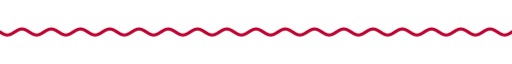
t = 0.00 s
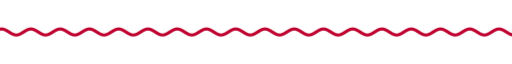
t = 1.67 s
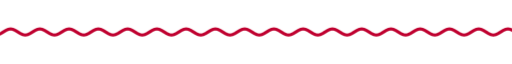
t = 3.33 s
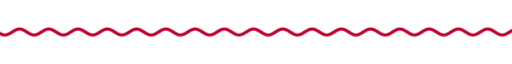
t = 5.00 s
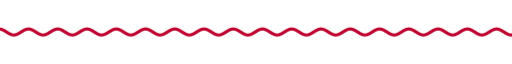
t = 6.67 s
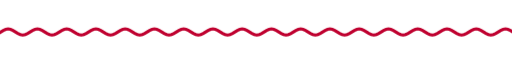
t = 8.33 s

The animated SVG that drew these frames (rendered in a browser with its animation timeline set to each time). Animation: 9 CSS @keyframes rules; frames cover the first 8.33 s, repeats indefinitely.

<svg xmlns="http://www.w3.org/2000/svg" xmlns:xlink="http://www.w3.org/1999/xlink" width="840" height="28" viewBox="0 0 840 28" role="img" aria-label="divider"><title>divider</title><style>text{font-family:G,R,'Google Sans','Segoe UI',Roboto,sans-serif;font-variation-settings:'ROND' 100}
.up{animation:up .8s cubic-bezier(.05,.7,.1,1) both}
.pop{transform-box:fill-box;transform-origin:center;animation:pop .6s cubic-bezier(.34,1.56,.64,1) both}
.fade{animation:fade .9s ease both}
.spin{transform-box:fill-box;transform-origin:center;animation:spin 40s linear infinite}
.spin-r{transform-box:fill-box;transform-origin:center;animation:spin 28s linear infinite reverse}
.bob{transform-box:fill-box;transform-origin:center;animation:bob 7s ease-in-out infinite}
.grow{transform-box:fill-box;transform-origin:left center;animation:grow 1.1s cubic-bezier(.2,0,0,1) both}
.wght{animation:wght 1.6s cubic-bezier(.2,0,0,1) .2s both}
.wave{animation:wave 2.4s linear infinite}
.blink{animation:blink 1s step-end infinite}
@keyframes blink{50%{opacity:0}}
@keyframes up{from{opacity:0;transform:translateY(14px)}to{opacity:1;transform:none}}
@keyframes pop{from{opacity:0;transform:scale(.6)}to{opacity:1;transform:scale(1)}}
@keyframes fade{from{opacity:0}to{opacity:1}}
@keyframes spin{to{transform:rotate(360deg)}}
@keyframes bob{0%,100%{transform:translateY(0) rotate(0)}50%{transform:translateY(-10px) rotate(12deg)}}
@keyframes grow{from{transform:scaleX(0)}to{transform:scaleX(1)}}
@keyframes wght{from{font-variation-settings:'ROND' 100,'wght' 400}to{font-variation-settings:'ROND' 100,'wght' 760}}
@keyframes wave{from{transform:translateX(0)}to{transform:translateX(-48px)}}
@media (prefers-reduced-motion:reduce){*{animation:none!important}}</style><clipPath id="w"><rect x="0" y="0" width="840" height="28"/></clipPath><g clip-path="url(#w)"><path class="wave" d="M0 14.0 L4 16.5 L8 18.3 L12 19.0 L16 18.3 L20 16.5 L24 14.0 L28 11.5 L32 9.7 L36 9.0 L40 9.7 L44 11.5 L48 14.0 L52 16.5 L56 18.3 L60 19.0 L64 18.3 L68 16.5 L72 14.0 L76 11.5 L80 9.7 L84 9.0 L88 9.7 L92 11.5 L96 14.0 L100 16.5 L104 18.3 L108 19.0 L112 18.3 L116 16.5 L120 14.0 L124 11.5 L128 9.7 L132 9.0 L136 9.7 L140 11.5 L144 14.0 L148 16.5 L152 18.3 L156 19.0 L160 18.3 L164 16.5 L168 14.0 L172 11.5 L176 9.7 L180 9.0 L184 9.7 L188 11.5 L192 14.0 L196 16.5 L200 18.3 L204 19.0 L208 18.3 L212 16.5 L216 14.0 L220 11.5 L224 9.7 L228 9.0 L232 9.7 L236 11.5 L240 14.0 L244 16.5 L248 18.3 L252 19.0 L256 18.3 L260 16.5 L264 14.0 L268 11.5 L272 9.7 L276 9.0 L280 9.7 L284 11.5 L288 14.0 L292 16.5 L296 18.3 L300 19.0 L304 18.3 L308 16.5 L312 14.0 L316 11.5 L320 9.7 L324 9.0 L328 9.7 L332 11.5 L336 14.0 L340 16.5 L344 18.3 L348 19.0 L352 18.3 L356 16.5 L360 14.0 L364 11.5 L368 9.7 L372 9.0 L376 9.7 L380 11.5 L384 14.0 L388 16.5 L392 18.3 L396 19.0 L400 18.3 L404 16.5 L408 14.0 L412 11.5 L416 9.7 L420 9.0 L424 9.7 L428 11.5 L432 14.0 L436 16.5 L440 18.3 L444 19.0 L448 18.3 L452 16.5 L456 14.0 L460 11.5 L464 9.7 L468 9.0 L472 9.7 L476 11.5 L480 14.0 L484 16.5 L488 18.3 L492 19.0 L496 18.3 L500 16.5 L504 14.0 L508 11.5 L512 9.7 L516 9.0 L520 9.7 L524 11.5 L528 14.0 L532 16.5 L536 18.3 L540 19.0 L544 18.3 L548 16.5 L552 14.0 L556 11.5 L560 9.7 L564 9.0 L568 9.7 L572 11.5 L576 14.0 L580 16.5 L584 18.3 L588 19.0 L592 18.3 L596 16.5 L600 14.0 L604 11.5 L608 9.7 L612 9.0 L616 9.7 L620 11.5 L624 14.0 L628 16.5 L632 18.3 L636 19.0 L640 18.3 L644 16.5 L648 14.0 L652 11.5 L656 9.7 L660 9.0 L664 9.7 L668 11.5 L672 14.0 L676 16.5 L680 18.3 L684 19.0 L688 18.3 L692 16.5 L696 14.0 L700 11.5 L704 9.7 L708 9.0 L712 9.7 L716 11.5 L720 14.0 L724 16.5 L728 18.3 L732 19.0 L736 18.3 L740 16.5 L744 14.0 L748 11.5 L752 9.7 L756 9.0 L760 9.7 L764 11.5 L768 14.0 L772 16.5 L776 18.3 L780 19.0 L784 18.3 L788 16.5 L792 14.0 L796 11.5 L800 9.7 L804 9.0 L808 9.7 L812 11.5 L816 14.0 L820 16.5 L824 18.3 L828 19.0 L832 18.3 L836 16.5 L840 14.0 L844 11.5 L848 9.7 L852 9.0 L856 9.7 L860 11.5 L864 14.0 L868 16.5 L872 18.3 L876 19.0 L880 18.3 L884 16.5 L888 14.0 L892 11.5 L896 9.7 L900 9.0 L904 9.7 L908 11.5 L912 14.0 L916 16.5 L920 18.3 L924 19.0 L928 18.3 L932 16.5 L936 14.0" fill="none" stroke="#bf002f" stroke-width="5" stroke-linecap="round"/></g></svg>
